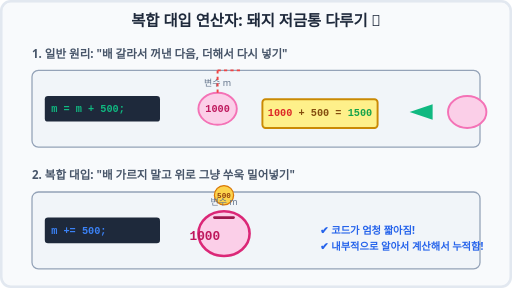
t = 0.00 s
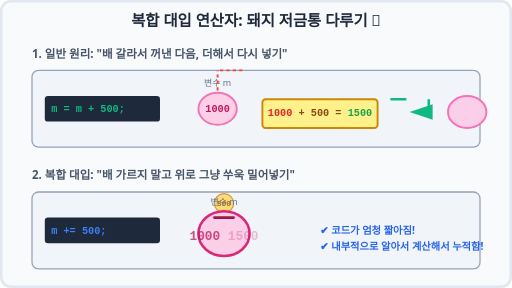
t = 0.25 s
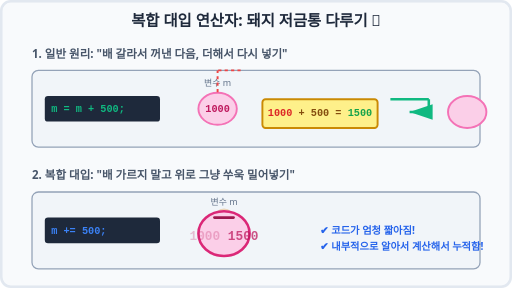
t = 0.74 s
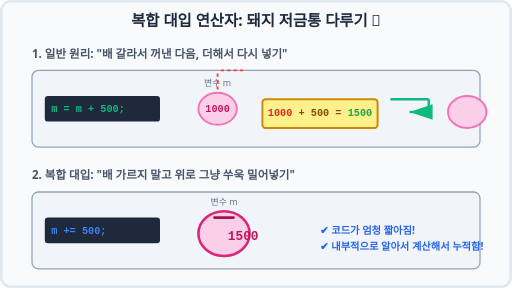
t = 1.00 s
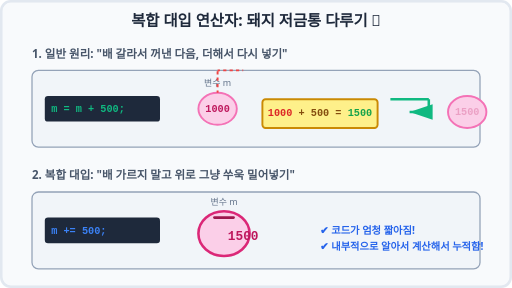
t = 1.25 s
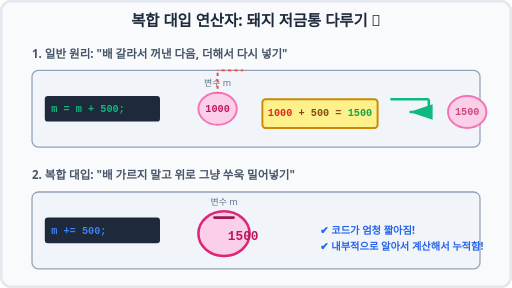
t = 1.75 s

The animated SVG that drew these frames (rendered in a browser with its animation timeline set to each time). Animation: 9 SMIL elements (animate=9); one cycle of 2.00 s, repeats indefinitely.

<svg xmlns="http://www.w3.org/2000/svg" viewBox="0 0 800 450" width="100%" height="450">
    <rect width="800" height="450" fill="#f8fafc" rx="15" />
    <rect width="796" height="446" x="2" y="2" fill="none" stroke="#e2e8f0" stroke-width="4" rx="15" />
    
    <text x="400" y="40" font-family="'Segoe UI', Roboto, sans-serif" font-size="24" font-weight="bold" fill="#1e293b" text-anchor="middle">복합 대입 연산자: 돼지 저금통 다루기 🐷</text>

    <!-- Top Section: Basic Assignment (money = money + 500) -->
    <text x="50" y="90" font-family="'Segoe UI', Roboto, sans-serif" font-size="18" fill="#475569" font-weight="bold">1. 일반 원리: "배 갈라서 꺼낸 다음, 더해서 다시 넣기"</text>
    <g transform="translate(50, 110)">
        <rect width="700" height="120" rx="10" fill="#f1f5f9" stroke="#94a3b8" stroke-width="2" />
        
        <!-- Code block -->
        <rect x="20" y="40" width="180" height="40" rx="5" fill="#1e293b" />
        <text x="30" y="65" font-family="monospace" font-size="16" fill="#10b981" font-weight="bold">m = m + 500;</text>
        
        <!-- Existing Piggy Bank -->
        <g transform="translate(250, 60)">
            <ellipse cx="40" cy="0" rx="30" ry="25" fill="#fbcfe8" stroke="#f472b6" stroke-width="3" />
            <text x="40" y="5" font-family="monospace" font-size="16" fill="#be185d" font-weight="bold" text-anchor="middle">1000</text>
            <text x="40" y="-35" font-family="'Segoe UI', Roboto, sans-serif" font-size="14" fill="#64748b" text-anchor="middle">변수 m</text>
            
            <!-- Extracting animation -->
            <path d="M 40 -25 L 40 -60 M 40 -60 L 80 -60" fill="none" stroke="#ef4444" stroke-width="3" stroke-dasharray="5,5">
                 <animate attributeName="stroke-dashoffset" from="30" to="0" dur="2s" repeatCount="indefinite" />
            </path>
        </g>
        
        <!-- Calculation Area (CPU) -->
        <g transform="translate(360, 45)">
            <rect width="180" height="45" rx="5" fill="#fef08a" stroke="#ca8a04" stroke-width="3" />
            <text x="90" y="27" font-family="monospace" font-size="16" fill="#854d0e" font-weight="bold" text-anchor="middle">
                 <tspan fill="#dc2626">1000</tspan> + 500 = <tspan fill="#16a34a">1500</tspan>
            </text>
        </g>
        
        <!-- Re-assigning animation -->
        <g transform="translate(560, 65)">
            <path d="M 0 -20 L 60 -20 M 60 -20 L 60 0 L 30 0" fill="none" stroke="#10b981" stroke-width="4" marker-end="url(#arrow)">
                 <animate attributeName="stroke-dasharray" values="0,100; 100,0; 100,0" keyTimes="0;0.5;1" dur="2s" repeatCount="indefinite" />
            </path>
            <!-- Updated Piggy Bank -->
            <ellipse cx="120" cy="0" rx="30" ry="25" fill="#fbcfe8" stroke="#f472b6" stroke-width="3" />
            <text x="120" y="5" font-family="monospace" font-size="16" fill="#be185d" font-weight="bold" text-anchor="middle">
                 <animate attributeName="opacity" values="0;0;1" keyTimes="0;0.5;1" dur="2s" repeatCount="indefinite" />1500
            </text>
        </g>
    </g>

    <!-- Bottom Section: Compound Assignment (money += 500) -->
    <text x="50" y="280" font-family="'Segoe UI', Roboto, sans-serif" font-size="18" fill="#475569" font-weight="bold">2. 복합 대입: "배 가르지 말고 위로 그냥 쑤욱 밀어넣기"</text>
    <g transform="translate(50, 300)">
        <rect width="700" height="120" rx="10" fill="#f1f5f9" stroke="#94a3b8" stroke-width="2" />
        
        <!-- Code block -->
        <rect x="20" y="40" width="180" height="40" rx="5" fill="#1e293b" />
        <text x="30" y="65" font-family="monospace" font-size="16" fill="#3b82f6" font-weight="bold">m += 500;</text>
        
        <!-- Piggy Bank -->
        <g transform="translate(300, 65)">
            <!-- Coin inserting -->
            <circle cx="0" cy="-60" r="15" fill="#fcd34d" stroke="#d97706" stroke-width="2">
                 <animate attributeName="cy" values="-60;-10;-60" keyTimes="0;0.5;1" dur="2s" repeatCount="indefinite" />
                 <animate attributeName="opacity" values="1;0;0;" keyTimes="0;0.5;1" dur="2s" repeatCount="indefinite" />
            </circle>
            <text x="0" y="-55" font-family="monospace" font-size="12" fill="#92400e" font-weight="bold" text-anchor="middle">
                 <animate attributeName="y" values="-55;-5;-55" keyTimes="0;0.5;1" dur="2s" repeatCount="indefinite" />
                 <animate attributeName="opacity" values="1;0;0;" keyTimes="0;0.5;1" dur="2s" repeatCount="indefinite" />
                 500
            </text>

            <ellipse cx="0" cy="0" rx="40" ry="35" fill="#fbcfe8" stroke="#db2777" stroke-width="4" />
            <!-- Slot -->
            <line x1="-15" y1="-25" x2="15" y2="-25" stroke="#9d174d" stroke-width="4" stroke-linecap="round" />
            
            <text x="0" y="10" font-family="monospace" font-size="20" fill="#be185d" font-weight="bold" text-anchor="middle">
                 <tspan opacity="1"><animate attributeName="opacity" values="1;0;0" keyTimes="0;0.49;1" dur="2s" repeatCount="indefinite" />1000</tspan>
                 <tspan opacity="0"><animate attributeName="opacity" values="0;1;1" keyTimes="0;0.5;1" dur="2s" repeatCount="indefinite" />1500</tspan>
            </text>
            <text x="0" y="-45" font-family="'Segoe UI', Roboto, sans-serif" font-size="14" fill="#64748b" text-anchor="middle">변수 m</text>
        </g>
        
        <text x="450" y="65" font-family="'Segoe UI', Roboto, sans-serif" font-size="16" fill="#2563eb" font-weight="bold">
            <tspan x="450" dy="0">✔ 코드가 엄청 짧아짐!</tspan>
            <tspan x="450" dy="25">✔ 내부적으로 알아서 계산해서 누적함!</tspan>
        </text>
    </g>

    <!-- Arrowhead Definition -->
    <defs>
        <marker id="arrow" markerWidth="10" markerHeight="10" refX="9" refY="3" orient="auto" markerUnits="strokeWidth">
            <path d="M0,0 L0,6 L9,3 z" fill="#10b981" />
        </marker>
    </defs>
</svg>
